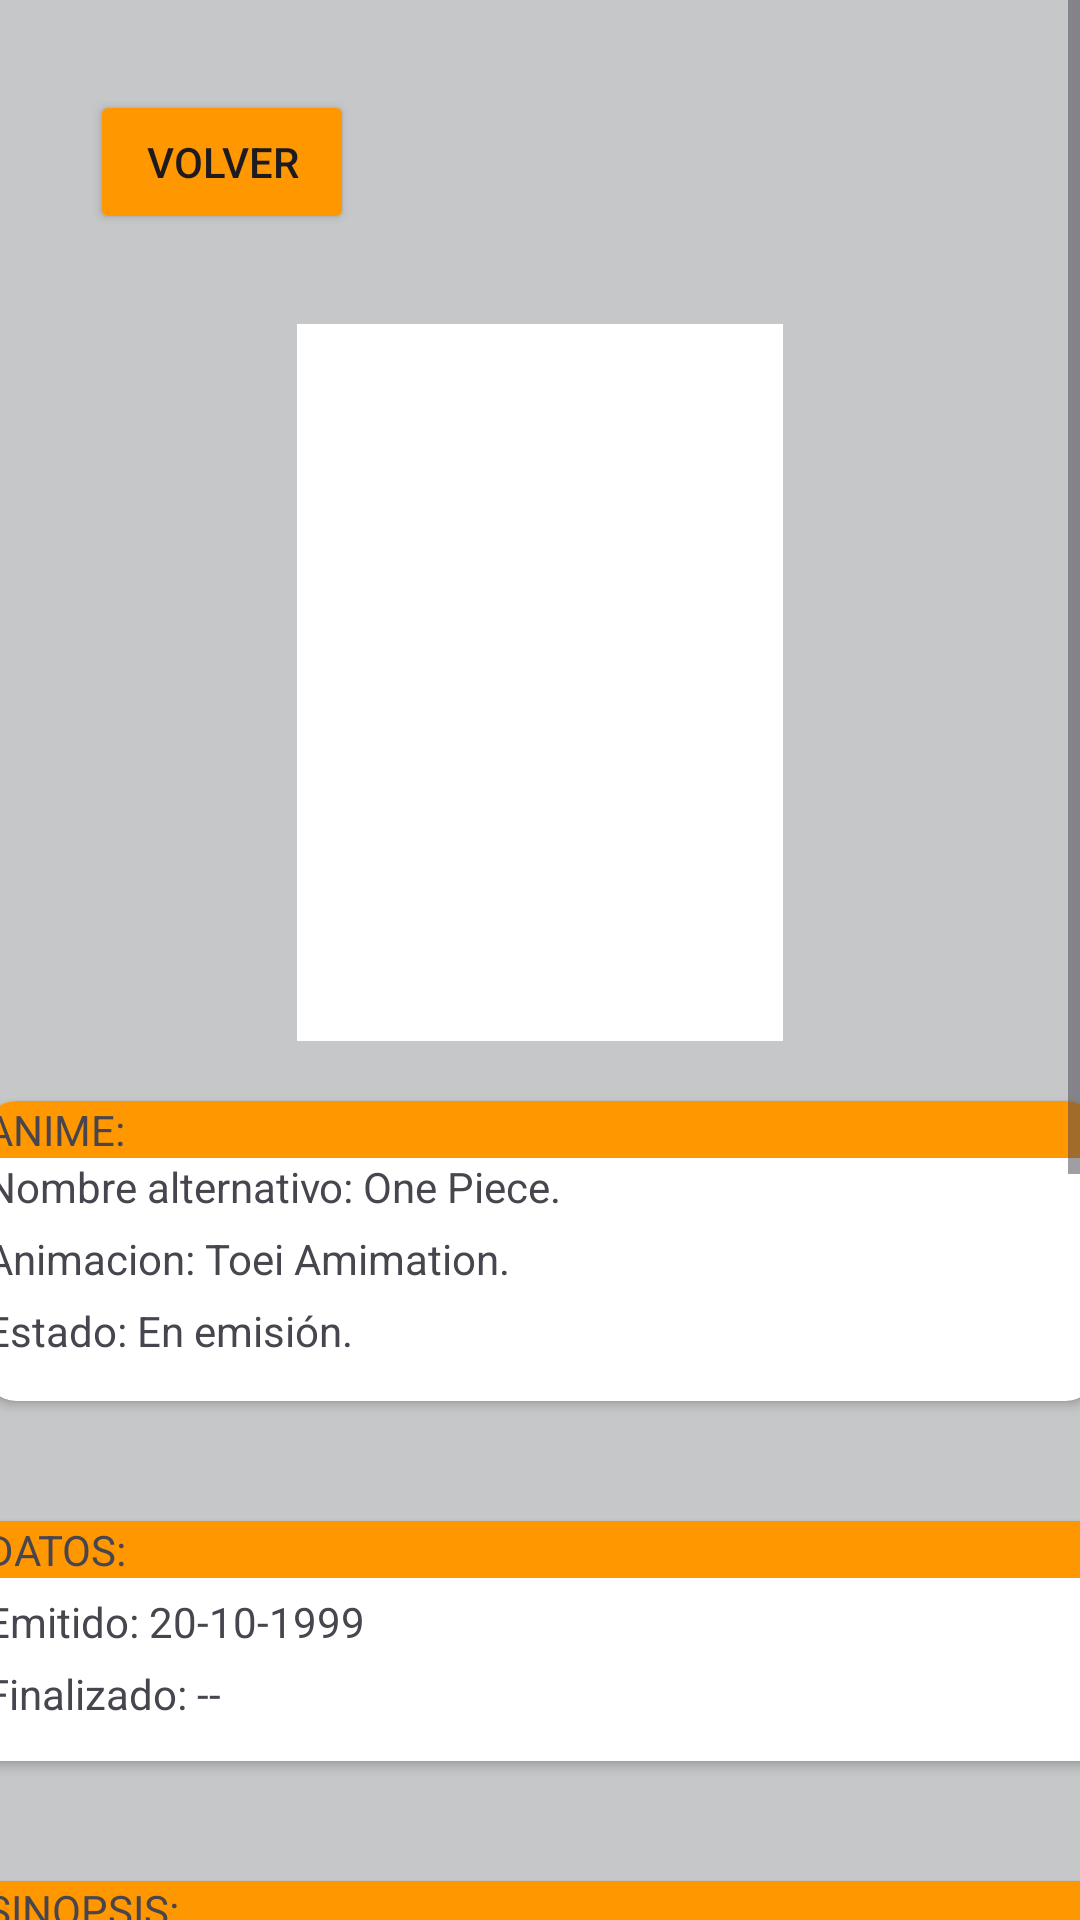

Reconstruct the res/layout file that produces this screen, plus the resources it refers to.
<!-- AndroidManifest.xml: application theme Theme.OpinAnime -->
<!-- res/layout/activity_one_piece.xml -->
<?xml version="1.0" encoding="utf-8"?>
<ScrollView xmlns:android="http://schemas.android.com/apk/res/android"
    xmlns:app="http://schemas.android.com/apk/res-auto"
    xmlns:tools="http://schemas.android.com/tools"
    android:layout_width="match_parent"
    android:layout_height="match_parent"
    android:background="@color/material_dynamic_neutral80"
    tools:context=".OnePiece">

    <androidx.constraintlayout.widget.ConstraintLayout

        android:layout_width="match_parent"
        android:layout_height="match_parent">


        <Button
            android:id="@+id/btn_volvero"
            android:layout_width="wrap_content"
            android:layout_height="wrap_content"
            android:layout_marginStart="30dp"
            android:layout_marginTop="30dp"
            android:backgroundTint="@color/naranja"
            android:onClick="volvero"
            android:text="Volver"
            app:layout_constraintStart_toStartOf="parent"
            app:layout_constraintTop_toTopOf="parent"
            tools:ignore="MissingConstraints" />

        <ImageView
            android:id="@+id/imageView3"
            android:layout_width="162dp"
            android:layout_height="239dp"
            android:layout_marginTop="30dp"
            android:background="@color/white"
            android:scaleType="centerCrop"
            app:layout_constraintEnd_toEndOf="parent"
            app:layout_constraintStart_toStartOf="parent"
            app:layout_constraintTop_toBottomOf="@+id/btn_volvero"
            app:srcCompat="@drawable/op"
            tools:ignore="MissingConstraints" />

        <androidx.cardview.widget.CardView
            android:id="@+id/cardView2"
            android:layout_width="370dp"
            android:layout_height="100dp"
            android:layout_margin="20dp"
            app:cardBackgroundColor="@color/white"
            app:cardCornerRadius="10dp"
            app:layout_constraintEnd_toEndOf="parent"
            app:layout_constraintStart_toStartOf="parent"
            app:layout_constraintTop_toBottomOf="@+id/imageView3"
            tools:ignore="MissingConstraints">

            <LinearLayout
                android:layout_width="match_parent"
                android:layout_height="match_parent"
                android:orientation="horizontal">

                <LinearLayout
                    android:layout_width="match_parent"
                    android:layout_height="match_parent"
                    android:orientation="vertical">

                    <LinearLayout
                        android:layout_width="match_parent"
                        android:layout_height="match_parent"
                        android:orientation="vertical">

                        <TextView
                            android:id="@+id/textView39"
                            android:layout_width="match_parent"
                            android:layout_height="wrap_content"
                            android:background="@color/naranja"
                            android:backgroundTint="@color/naranja"
                            android:text="ANIME:" />

                        <TextView
                            android:id="@+id/textView15"
                            android:layout_width="match_parent"
                            android:layout_height="wrap_content"
                            android:text="Nombre alternativo: One Piece." />

                        <TextView
                            android:id="@+id/textView14"
                            android:layout_width="match_parent"
                            android:layout_height="wrap_content"
                            android:layout_marginTop="5dp"
                            android:text="Animacion: Toei Amimation." />

                        <TextView
                            android:id="@+id/textView13"
                            android:layout_width="match_parent"
                            android:layout_height="wrap_content"
                            android:layout_marginTop="5dp"
                            android:text="Estado: En emisión." />

                    </LinearLayout>
                </LinearLayout>
            </LinearLayout>
        </androidx.cardview.widget.CardView>

        <androidx.cardview.widget.CardView
            android:id="@+id/cardView3"
            android:layout_width="370dp"
            android:layout_height="80dp"
            android:layout_marginTop="40dp"
            app:cardBackgroundColor="@color/white"
            app:layout_constraintEnd_toEndOf="parent"
            app:layout_constraintStart_toStartOf="parent"
            app:layout_constraintTop_toBottomOf="@+id/cardView2">

            <LinearLayout
                android:layout_width="match_parent"
                android:layout_height="match_parent"
                android:orientation="horizontal"></LinearLayout>

            <LinearLayout
                android:layout_width="match_parent"
                android:layout_height="match_parent"
                android:orientation="vertical">

                <TextView
                    android:id="@+id/textView38"
                    android:layout_width="match_parent"
                    android:layout_height="wrap_content"
                    android:background="@color/naranja"
                    android:text="DATOS:" />

                <TextView
                    android:id="@+id/textView26"
                    android:layout_width="match_parent"
                    android:layout_height="wrap_content"
                    android:layout_marginTop="5dp"
                    android:text="Emitido: 20-10-1999" />

                <TextView
                    android:id="@+id/textView27"
                    android:layout_width="match_parent"
                    android:layout_height="wrap_content"
                    android:layout_marginTop="5dp"
                    android:text="Finalizado: --" />
            </LinearLayout>
        </androidx.cardview.widget.CardView>

        <androidx.cardview.widget.CardView
            android:id="@+id/cardView13"
            android:layout_width="370dp"
            android:layout_height="120dp"
            android:layout_marginTop="40dp"
            app:cardBackgroundColor="@color/white"
            app:layout_constraintEnd_toEndOf="parent"
            app:layout_constraintStart_toStartOf="parent"
            app:layout_constraintTop_toBottomOf="@+id/cardView3">

            <LinearLayout
                android:layout_width="match_parent"
                android:layout_height="match_parent"
                android:orientation="horizontal">

                <LinearLayout
                    android:layout_width="match_parent"
                    android:layout_height="match_parent"
                    android:orientation="vertical">

                    <TextView
                        android:id="@+id/textView36"
                        android:layout_width="match_parent"
                        android:layout_height="wrap_content"
                        android:background="@color/naranja"
                        android:text="SINOPSIS:" />

                    <TextView
                        android:id="@+id/textView37"
                        android:layout_width="match_parent"
                        android:layout_height="wrap_content"
                        android:layout_marginTop="5dp"
                        android:text="One Piece narra la historia de un joven llamado Monkey D. Luffy, que inspirado por su amigo pirata Shanks, comienza un viaje para alcanzar su sueño, ser el Rey de los piratas, para lo cual deberá encontrar el tesoro One Piece dejado por el anterior rey de los piratas Gol D. Roger." />

                </LinearLayout>
            </LinearLayout>
        </androidx.cardview.widget.CardView>

        <androidx.cardview.widget.CardView
            android:id="@+id/cardView19"
            android:layout_width="370dp"
            android:layout_height="wrap_content"
            android:layout_marginTop="40dp"
            app:cardBackgroundColor="@color/white"
            app:layout_constraintEnd_toEndOf="parent"
            app:layout_constraintStart_toStartOf="parent"
            app:layout_constraintTop_toBottomOf="@+id/cardView13">

            <LinearLayout
                android:layout_width="match_parent"
                android:layout_height="match_parent"
                android:orientation="horizontal">

                <LinearLayout
                    android:layout_width="match_parent"
                    android:layout_height="match_parent"
                    android:orientation="vertical">

                    <TextView
                        android:id="@+id/textView63"
                        android:layout_width="match_parent"
                        android:layout_height="wrap_content"
                        android:background="@color/naranja"
                        android:text="GENERO:" />

                    <TextView
                        android:id="@+id/textView65"
                        android:layout_width="match_parent"
                        android:layout_height="wrap_content"
                        android:layout_marginTop="5dp"
                        android:text="Acción, aventuras, comedia, drama, fantasía, shounen, superpoderes" />
                </LinearLayout>
            </LinearLayout>
        </androidx.cardview.widget.CardView>

        <ImageView
            android:id="@+id/imageView5"
            android:layout_width="150dp"
            android:layout_height="150dp"
            android:layout_marginTop="50dp"
            app:layout_constraintEnd_toEndOf="parent"
            app:layout_constraintStart_toStartOf="parent"
            app:layout_constraintTop_toBottomOf="@+id/cardView19"
            app:srcCompat="@drawable/logo" />

    </androidx.constraintlayout.widget.ConstraintLayout>
</ScrollView>
<!-- resources referenced by this layout -->
<resources>
  <color name="naranja">#FF9700</color>
  <color name="white">#FFFFFFFF</color>
  <!-- drawable logo: png bitmap (drawable, 872072 bytes) -->
  <style name="Theme.OpinAnime" parent="Base.Theme.OpinAnime" />
  <style name="Base.Theme.OpinAnime" parent="Theme.Material3.DayNight.NoActionBar">
  
      </style>
</resources>
